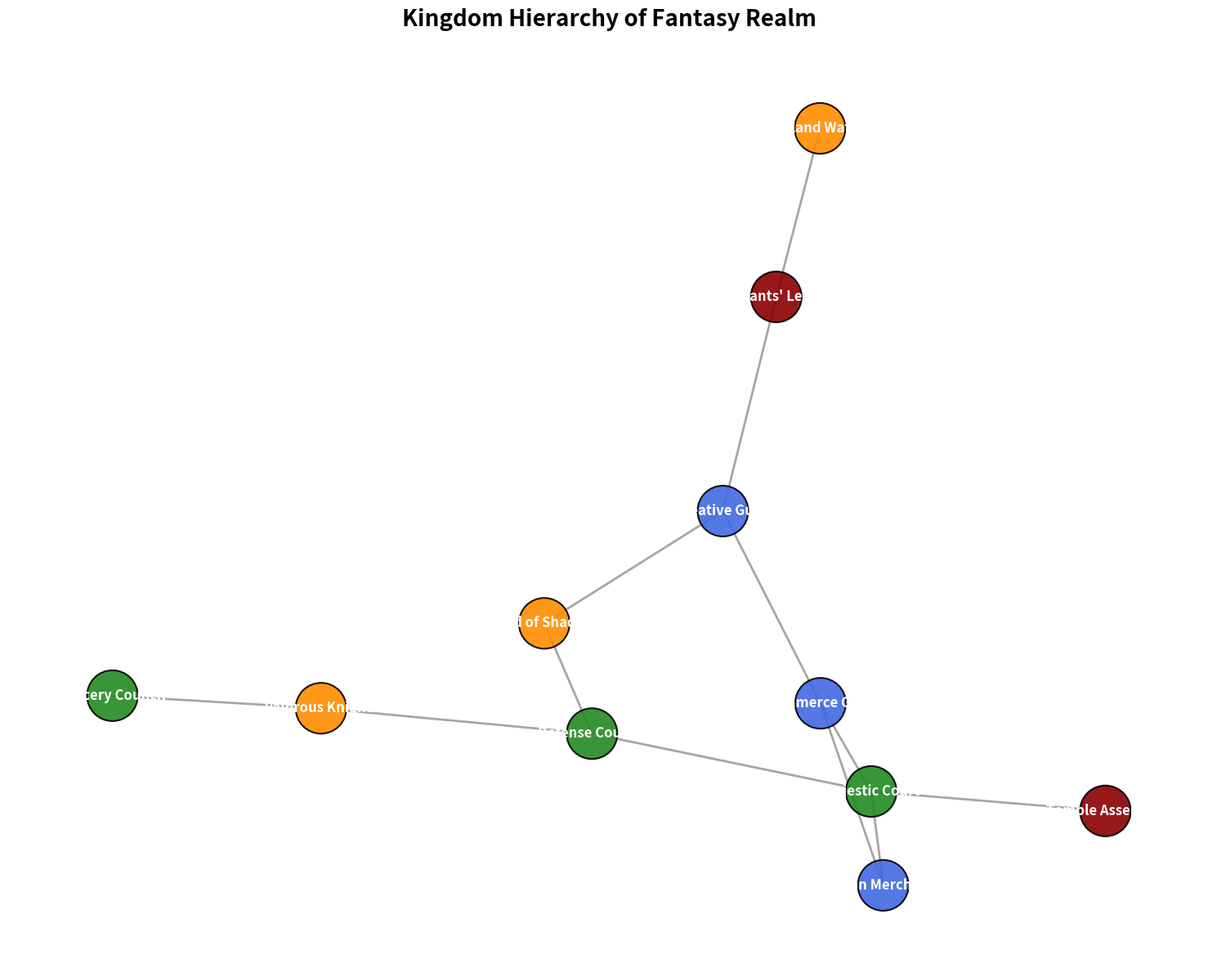

Reproduce this figure in Python.
import matplotlib.pyplot as plt
import networkx as nx

governance_bodies = [
    "Majestic Court", "Defense Council", "Commerce Guild", "Peasants' League", "Sorcery Council",
    "Valorous Knights", "Guild of Shadows", "Creative Guild", "Woodland Watchers", "Ocean Merchants", "Temple Assembly"
]

interactions = [
    ("Majestic Court", "Defense Council"),
    ("Majestic Court", "Commerce Guild"),
    ("Defense Council", "Valorous Knights"),
    ("Defense Council", "Guild of Shadows"),
    ("Commerce Guild", "Ocean Merchants"),
    ("Commerce Guild", "Creative Guild"),
    ("Peasants' League", "Creative Guild"),
    ("Sorcery Council", "Valorous Knights"),
    ("Woodland Watchers", "Peasants' League"),
    ("Guild of Shadows", "Creative Guild"),
    ("Temple Assembly", "Majestic Court"),
    ("Ocean Merchants", "Majestic Court"),
]

colors = {
    "Leaders": 'forestgreen',
    "Commerce & Artisans": 'royalblue',
    "Protection & Order": 'darkorange',
    "Citizens": 'darkred'
}

node_categories = {
    "Leaders": ["Sorcery Council", "Defense Council", "Majestic Court"],
    "Commerce & Artisans": ["Creative Guild", "Commerce Guild", "Ocean Merchants"],
    "Protection & Order": ["Guild of Shadows", "Woodland Watchers", "Valorous Knights"],
    "Citizens": ["Temple Assembly", "Peasants' League"]
}

color_map = []
for body in governance_bodies:
    for category in node_categories:
        if body in node_categories[category]:
            color_map.append(colors[category])

kingdom_graph = nx.Graph()
kingdom_graph.add_nodes_from(governance_bodies)
kingdom_graph.add_edges_from(interactions)

pos = nx.spring_layout(kingdom_graph, seed=21)

plt.figure(figsize=(15, 12))

nx.draw_networkx_nodes(
    kingdom_graph, pos, node_size=2000, node_color=color_map, edgecolors='black', linewidths=1.5, alpha=0.9
)

nx.draw_networkx_edges(
    kingdom_graph, pos, width=2, alpha=0.7, edge_color='grey'
)

nx.draw_networkx_labels(
    kingdom_graph, pos, font_size=12, font_weight='bold', font_color='white'
)

plt.title("Kingdom Hierarchy of Fantasy Realm", fontsize=20, fontweight='bold', pad=20)

plt.axis('off')

plt.tight_layout()
plt.show()
